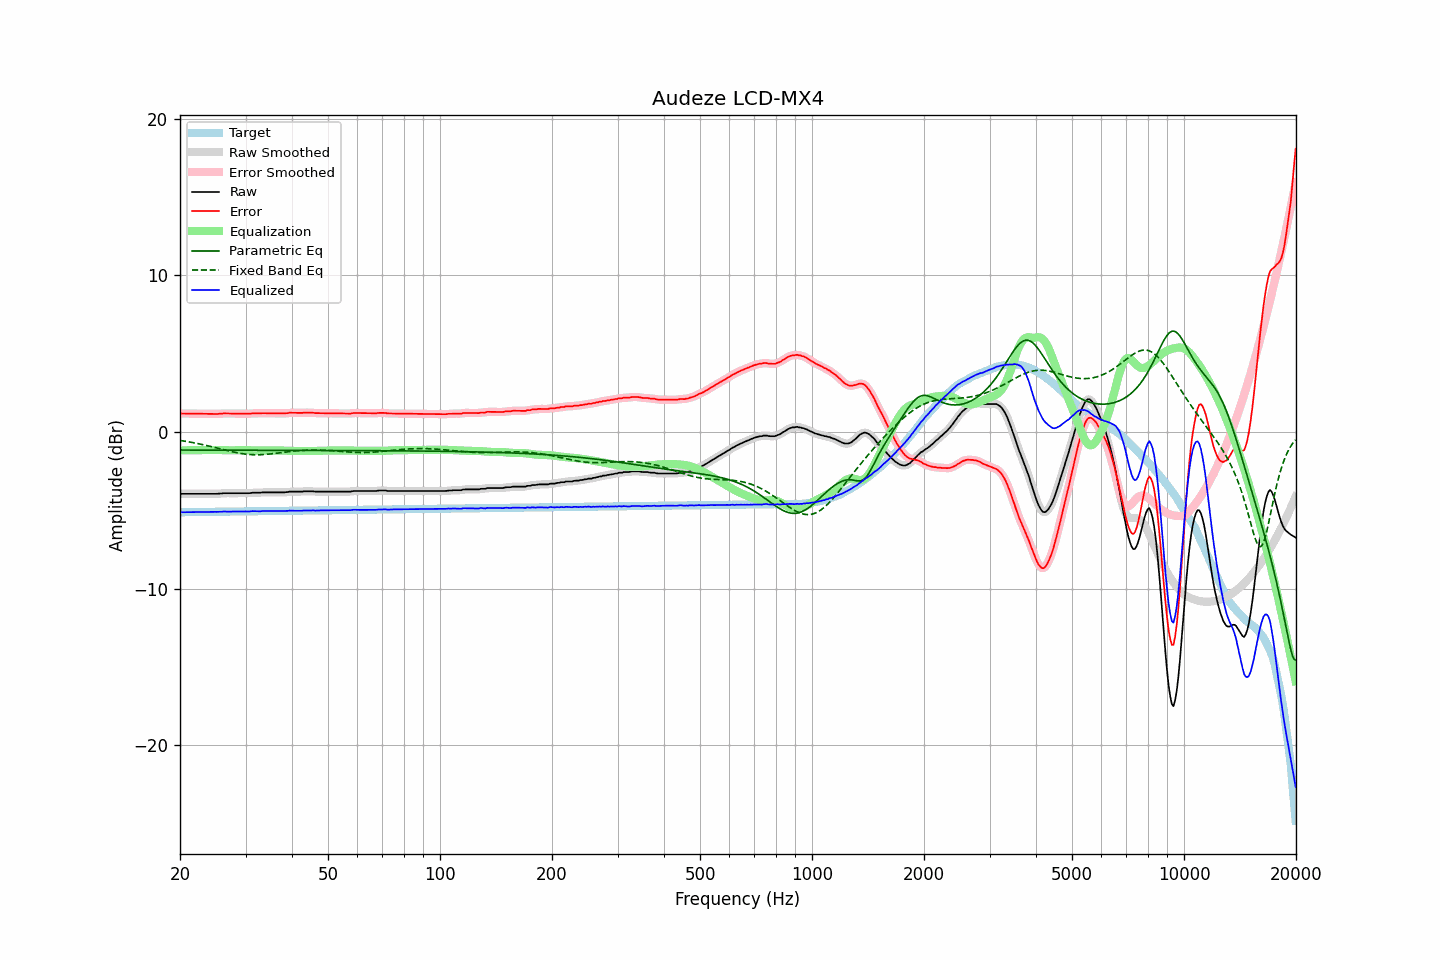

The table this chart was drawn from, first rows:
frequency, raw, error, smoothed, error_smoothed, equalization, parametric_eq, fixed_band_eq, equalized_raw, equalized_smoothed, target
20.00, -3.95, 1.18, -3.95, 1.18, -1.18, -1.16, -0.54, -5.13, -5.13, -5.13
20.20, -3.95, 1.18, -3.95, 1.18, -1.18, -1.16, -0.56, -5.13, -5.13, -5.13
20.40, -3.95, 1.18, -3.95, 1.18, -1.18, -1.16, -0.57, -5.13, -5.13, -5.13
20.61, -3.95, 1.17, -3.95, 1.17, -1.17, -1.16, -0.59, -5.13, -5.13, -5.13
20.81, -3.95, 1.17, -3.95, 1.17, -1.17, -1.16, -0.61, -5.12, -5.12, -5.12
21.02, -3.95, 1.17, -3.95, 1.17, -1.17, -1.16, -0.63, -5.12, -5.12, -5.12
21.23, -3.95, 1.17, -3.95, 1.17, -1.17, -1.16, -0.64, -5.12, -5.12, -5.12
21.44, -3.95, 1.17, -3.95, 1.17, -1.17, -1.16, -0.66, -5.12, -5.12, -5.12
21.66, -3.95, 1.17, -3.95, 1.17, -1.17, -1.16, -0.68, -5.12, -5.12, -5.12
21.87, -3.95, 1.17, -3.95, 1.17, -1.17, -1.16, -0.70, -5.12, -5.12, -5.12
22.09, -3.95, 1.16, -3.95, 1.16, -1.16, -1.16, -0.72, -5.12, -5.12, -5.12
22.31, -3.95, 1.16, -3.95, 1.16, -1.16, -1.16, -0.74, -5.12, -5.12, -5.12
22.54, -3.95, 1.16, -3.95, 1.16, -1.16, -1.16, -0.76, -5.11, -5.11, -5.11
22.76, -3.95, 1.16, -3.95, 1.16, -1.16, -1.16, -0.79, -5.11, -5.11, -5.11
22.99, -3.95, 1.16, -3.95, 1.16, -1.16, -1.16, -0.81, -5.11, -5.11, -5.11
23.22, -3.95, 1.16, -3.95, 1.16, -1.16, -1.16, -0.83, -5.11, -5.11, -5.11
23.45, -3.95, 1.16, -3.95, 1.16, -1.16, -1.16, -0.85, -5.11, -5.11, -5.11
23.69, -3.95, 1.15, -3.95, 1.15, -1.15, -1.16, -0.88, -5.11, -5.11, -5.11
23.92, -3.95, 1.15, -3.95, 1.15, -1.15, -1.16, -0.90, -5.10, -5.10, -5.11
24.16, -3.95, 1.15, -3.95, 1.15, -1.15, -1.16, -0.93, -5.10, -5.10, -5.10
24.40, -3.95, 1.15, -3.95, 1.15, -1.15, -1.16, -0.95, -5.10, -5.10, -5.10
24.65, -3.95, 1.15, -3.95, 1.15, -1.15, -1.16, -0.98, -5.10, -5.10, -5.10
24.89, -3.95, 1.15, -3.95, 1.15, -1.15, -1.17, -1.00, -5.10, -5.10, -5.10
25.14, -3.95, 1.15, -3.95, 1.15, -1.15, -1.17, -1.03, -5.11, -5.10, -5.10
25.39, -3.94, 1.16, -3.94, 1.15, -1.16, -1.17, -1.05, -5.10, -5.10, -5.10
25.65, -3.93, 1.16, -3.94, 1.16, -1.16, -1.17, -1.08, -5.09, -5.10, -5.10
25.91, -3.93, 1.16, -3.93, 1.17, -1.17, -1.17, -1.11, -5.10, -5.09, -5.09
26.16, -3.91, 1.18, -3.92, 1.18, -1.17, -1.17, -1.13, -5.08, -5.09, -5.09
26.43, -3.91, 1.18, -3.91, 1.18, -1.17, -1.17, -1.16, -5.09, -5.09, -5.09
26.69, -3.91, 1.18, -3.91, 1.18, -1.18, -1.17, -1.18, -5.09, -5.09, -5.09
26.96, -3.91, 1.18, -3.91, 1.18, -1.18, -1.17, -1.21, -5.09, -5.09, -5.09
27.23, -3.91, 1.18, -3.91, 1.18, -1.18, -1.17, -1.23, -5.09, -5.09, -5.09
27.50, -3.91, 1.17, -3.91, 1.17, -1.18, -1.17, -1.26, -5.09, -5.09, -5.09
27.77, -3.91, 1.17, -3.91, 1.17, -1.17, -1.17, -1.28, -5.09, -5.09, -5.08
28.05, -3.91, 1.17, -3.91, 1.17, -1.17, -1.17, -1.30, -5.08, -5.08, -5.08
28.33, -3.91, 1.17, -3.91, 1.17, -1.17, -1.17, -1.32, -5.08, -5.08, -5.08
28.62, -3.91, 1.17, -3.91, 1.17, -1.17, -1.17, -1.34, -5.08, -5.08, -5.08
28.90, -3.91, 1.17, -3.91, 1.17, -1.17, -1.17, -1.36, -5.08, -5.08, -5.08
29.19, -3.91, 1.17, -3.91, 1.17, -1.16, -1.17, -1.38, -5.08, -5.08, -5.08
29.48, -3.91, 1.16, -3.91, 1.16, -1.16, -1.17, -1.39, -5.07, -5.07, -5.08
29.78, -3.91, 1.16, -3.91, 1.16, -1.16, -1.17, -1.41, -5.07, -5.07, -5.08
30.08, -3.91, 1.16, -3.91, 1.16, -1.16, -1.17, -1.42, -5.08, -5.08, -5.07
30.38, -3.91, 1.16, -3.91, 1.16, -1.17, -1.17, -1.43, -5.08, -5.08, -5.07
30.68, -3.91, 1.16, -3.91, 1.16, -1.17, -1.17, -1.44, -5.08, -5.08, -5.07
30.99, -3.90, 1.17, -3.90, 1.17, -1.17, -1.17, -1.45, -5.07, -5.07, -5.07
31.30, -3.88, 1.19, -3.89, 1.18, -1.17, -1.17, -1.45, -5.06, -5.06, -5.07
31.61, -3.88, 1.18, -3.88, 1.18, -1.18, -1.17, -1.46, -5.06, -5.06, -5.07
31.93, -3.88, 1.18, -3.88, 1.19, -1.18, -1.17, -1.46, -5.06, -5.06, -5.07
32.24, -3.88, 1.18, -3.88, 1.18, -1.18, -1.17, -1.46, -5.07, -5.07, -5.06
32.57, -3.88, 1.18, -3.88, 1.18, -1.19, -1.17, -1.46, -5.07, -5.07, -5.06
32.89, -3.88, 1.18, -3.88, 1.19, -1.19, -1.17, -1.46, -5.07, -5.07, -5.06
33.22, -3.86, 1.20, -3.87, 1.19, -1.19, -1.17, -1.45, -5.05, -5.06, -5.06
33.55, -3.86, 1.20, -3.86, 1.20, -1.19, -1.17, -1.44, -5.05, -5.05, -5.06
33.89, -3.86, 1.20, -3.86, 1.20, -1.19, -1.17, -1.44, -5.05, -5.05, -5.06
34.23, -3.86, 1.19, -3.86, 1.19, -1.19, -1.17, -1.43, -5.06, -5.06, -5.06
34.57, -3.86, 1.19, -3.86, 1.19, -1.19, -1.17, -1.42, -5.06, -5.06, -5.05
34.92, -3.86, 1.19, -3.86, 1.19, -1.19, -1.17, -1.41, -5.05, -5.05, -5.05
35.27, -3.86, 1.19, -3.86, 1.19, -1.19, -1.17, -1.40, -5.05, -5.05, -5.05
35.62, -3.86, 1.19, -3.86, 1.19, -1.19, -1.18, -1.39, -5.05, -5.05, -5.05
35.97, -3.86, 1.19, -3.86, 1.19, -1.19, -1.18, -1.37, -5.05, -5.05, -5.05
... 635 more rows
